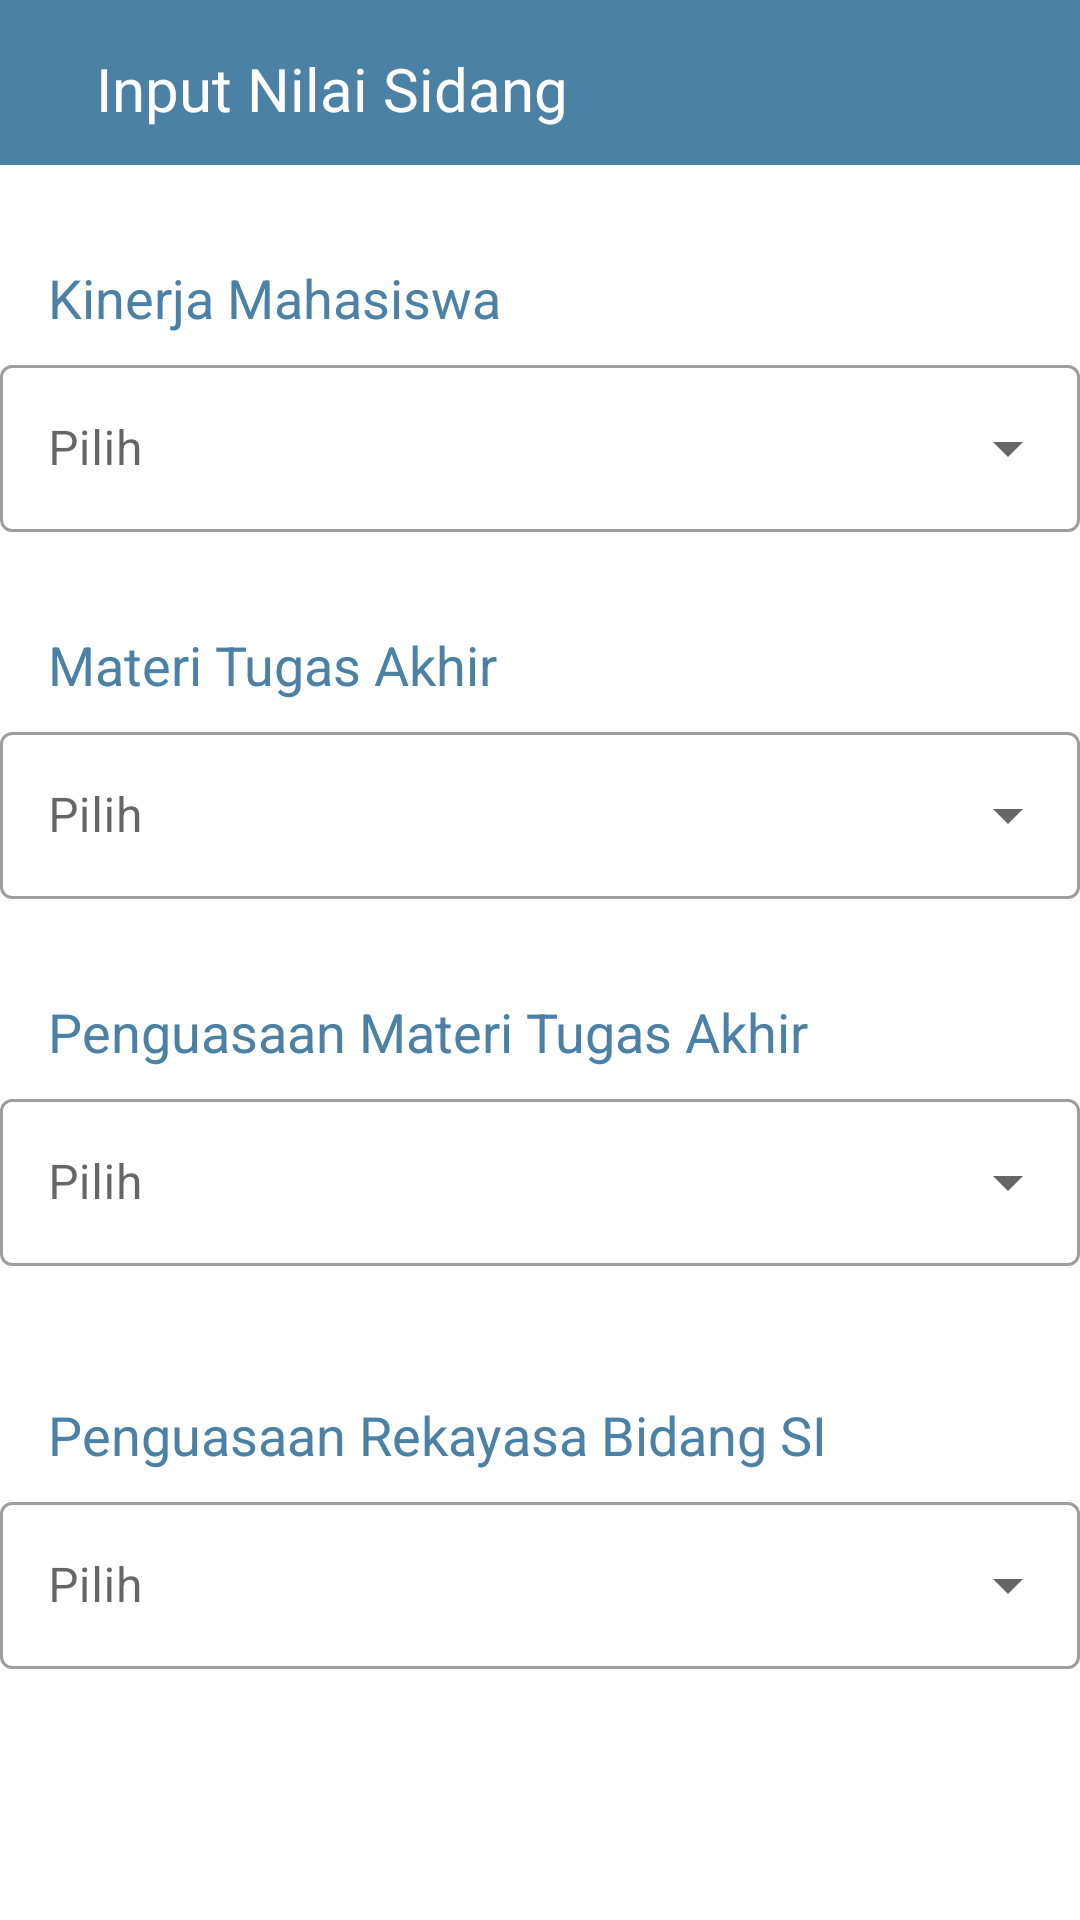

This screen was rendered from an Android layout file. Write that file and the resources it references.
<!-- AndroidManifest.xml: application theme Theme.TBPTB -->
<!-- res/layout/activity_input_nilai_sidang.xml -->
<?xml version="1.0" encoding="utf-8"?>
<androidx.constraintlayout.widget.ConstraintLayout xmlns:android="http://schemas.android.com/apk/res/android"
    xmlns:app="http://schemas.android.com/apk/res-auto"
    xmlns:tools="http://schemas.android.com/tools"
    android:layout_width="match_parent"
    android:layout_height="match_parent"
    tools:context=".InputNilaiActivity">

    <com.google.android.material.textfield.TextInputLayout
        android:id="@+id/kinerjaMhsNilai"
        style="@style/Widget.MaterialComponents.TextInputLayout.OutlinedBox.ExposedDropdownMenu"
        android:layout_width="match_parent"
        android:layout_height="wrap_content"
        android:layout_marginTop="5dp"
        android:hint="Pilih"
        app:layout_constraintStart_toStartOf="parent"
        app:layout_constraintTop_toBottomOf="@+id/kinerjamahasiswasidang1">

        <AutoCompleteTextView
            android:id="@+id/mahasiswasidangauto1"
            android:layout_width="match_parent"
            android:layout_height="wrap_content"
            android:inputType="none" />
    </com.google.android.material.textfield.TextInputLayout>

    <com.google.android.material.textfield.TextInputLayout
        android:id="@+id/materiTAMhsNilai"
        style="@style/Widget.MaterialComponents.TextInputLayout.OutlinedBox.ExposedDropdownMenu"
        android:layout_width="match_parent"
        android:layout_height="wrap_content"
        android:layout_marginTop="5dp"
        android:hint="Pilih"
        app:layout_constraintStart_toStartOf="parent"
        app:layout_constraintTop_toBottomOf="@+id/materiTAsidang1">

        <AutoCompleteTextView
            android:id="@+id/mahasiswasidangauto2"
            android:layout_width="match_parent"
            android:layout_height="wrap_content"
            android:inputType="none" />
    </com.google.android.material.textfield.TextInputLayout>

    <com.google.android.material.textfield.TextInputLayout
        android:id="@+id/penguasaanMateriMhsNilai"
        style="@style/Widget.MaterialComponents.TextInputLayout.OutlinedBox.ExposedDropdownMenu"
        android:layout_width="match_parent"
        android:layout_height="wrap_content"
        android:layout_marginTop="5dp"
        android:hint="Pilih"
        app:layout_constraintStart_toStartOf="parent"
        app:layout_constraintTop_toBottomOf="@+id/penguasaanMaterisidang1">

        <AutoCompleteTextView
            android:id="@+id/mahasiswasidangauto3"
            android:layout_width="match_parent"
            android:layout_height="wrap_content"
            android:inputType="none" />
    </com.google.android.material.textfield.TextInputLayout>

    <com.google.android.material.textfield.TextInputLayout
        android:id="@+id/penguasaanRekayasaNilai"
        style="@style/Widget.MaterialComponents.TextInputLayout.OutlinedBox.ExposedDropdownMenu"
        android:layout_width="match_parent"
        android:layout_height="wrap_content"
        android:layout_marginTop="5dp"
        android:hint="Pilih"
        app:layout_constraintStart_toStartOf="parent"
        app:layout_constraintTop_toBottomOf="@+id/penguasaanRekayasasidang1">

        <AutoCompleteTextView
            android:id="@+id/mahasiswasidangauto4"
            android:layout_width="match_parent"
            android:layout_height="wrap_content"
            android:inputType="none" />
    </com.google.android.material.textfield.TextInputLayout>


    <androidx.appcompat.widget.Toolbar
        android:id="@+id/ImageViewnilaisidang1"
        android:layout_width="411dp"
        android:layout_height="55dp"
        android:background="?attr/colorPrimary"
        android:minHeight="?attr/actionBarSize"
        android:theme="?attr/actionBarTheme"
        app:layout_constraintStart_toStartOf="parent"
        app:layout_constraintTop_toTopOf="parent" />

    <TextView
        android:id="@+id/inputnilaisidang1"
        android:layout_width="wrap_content"
        android:layout_height="wrap_content"
        android:layout_marginStart="32dp"
        android:layout_marginTop="16dp"
        android:text="Input Nilai Sidang"
        android:textAppearance="@style/TextAppearance.AppCompat.Large"
        android:textColor="#FFFFFF"
        android:textSize="20sp"
        app:layout_constraintStart_toStartOf="parent"
        app:layout_constraintTop_toTopOf="parent" />

    <TextView
        android:id="@+id/kinerjamahasiswasidang1"
        android:layout_width="wrap_content"
        android:layout_height="wrap_content"
        android:layout_marginStart="16dp"
        android:layout_marginTop="32dp"
        android:text="Kinerja Mahasiswa"
        android:textAppearance="@style/TextAppearance.AppCompat.Large"
        android:textColor="?attr/colorPrimary"
        android:textSize="18sp"
        app:layout_constraintStart_toStartOf="parent"
        app:layout_constraintTop_toBottomOf="@+id/ImageViewnilaisidang1" />

    <TextView
        android:id="@+id/materiTAsidang1"
        android:layout_width="wrap_content"
        android:layout_height="wrap_content"
        android:layout_marginStart="16dp"
        android:layout_marginTop="32dp"
        android:text="Materi Tugas Akhir"
        android:textAppearance="@style/TextAppearance.AppCompat.Large"
        android:textColor="?attr/colorPrimary"
        android:textSize="18sp"
        app:layout_constraintStart_toStartOf="parent"
        app:layout_constraintTop_toBottomOf="@+id/kinerjaMhsNilai" />

    <TextView
        android:id="@+id/penguasaanMaterisidang1"
        android:layout_width="wrap_content"
        android:layout_height="wrap_content"
        android:layout_marginStart="16dp"
        android:layout_marginTop="32dp"
        android:text="Penguasaan Materi Tugas Akhir"
        android:textAppearance="@style/TextAppearance.AppCompat.Large"
        android:textColor="?attr/colorPrimary"
        android:textSize="18sp"
        app:layout_constraintStart_toStartOf="parent"
        app:layout_constraintTop_toBottomOf="@+id/materiTAMhsNilai" />

    <TextView
        android:id="@+id/penguasaanRekayasasidang1"
        android:layout_width="wrap_content"
        android:layout_height="wrap_content"
        android:layout_marginStart="16dp"
        android:layout_marginTop="44dp"
        android:text="Penguasaan Rekayasa Bidang SI"
        android:textAppearance="@style/TextAppearance.AppCompat.Large"
        android:textColor="?attr/colorPrimary"
        android:textSize="18sp"
        app:layout_constraintStart_toStartOf="parent"
        app:layout_constraintTop_toBottomOf="@+id/penguasaanMateriMhsNilai" />

    <Button
        android:id="@+id/MenginputkanNilai"
        style="@style/Widget.AppCompat.Button"
        android:layout_width="wrap_content"
        android:layout_height="wrap_content"
        android:layout_marginStart="128dp"
        android:layout_marginTop="80dp"
        android:text="Input Nilai"
        app:icon="@android:drawable/ic_menu_send"
        app:layout_constraintStart_toStartOf="parent"
        app:layout_constraintTop_toBottomOf="@+id/penguasaanRekayasaNilai" />

</androidx.constraintlayout.widget.ConstraintLayout>
<!-- resources referenced by this layout -->
<resources>
  <style name="Theme.TBPTB" parent="Theme.MaterialComponents.DayNight.NoActionBar">
          
          <item name="colorPrimary">#4B81A5</item>
          <item name="colorPrimaryVariant">#4B81A5</item>
          <item name="colorOnPrimary">@color/white</item>
          
          <item name="colorSecondary">@color/teal_200</item>
          <item name="colorSecondaryVariant">@color/teal_700</item>
          <item name="colorOnSecondary">@color/white</item>
          
          <item name="android:statusBarColor" tools:targetApi="l">?attr/colorPrimaryVariant</item>
          
      </style>
  <!-- not gathered from this repository: default colours our renderer supplied (Android Studio template values) -->
  <color name="teal_200">#FF03DAC5</color>
  <color name="teal_700">#FF018786</color>
  <color name="white">#FFFFFFFF</color>
</resources>
